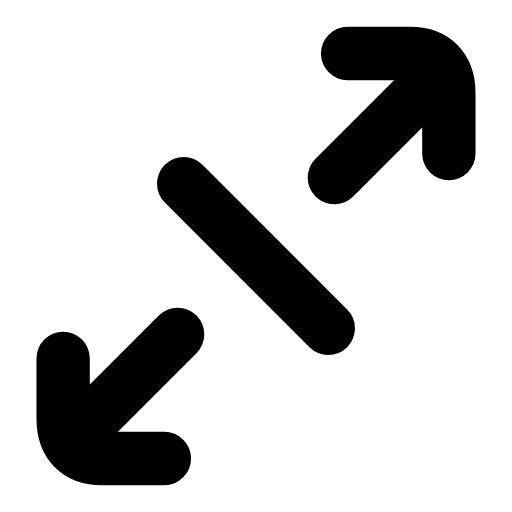
t = 0.00 s
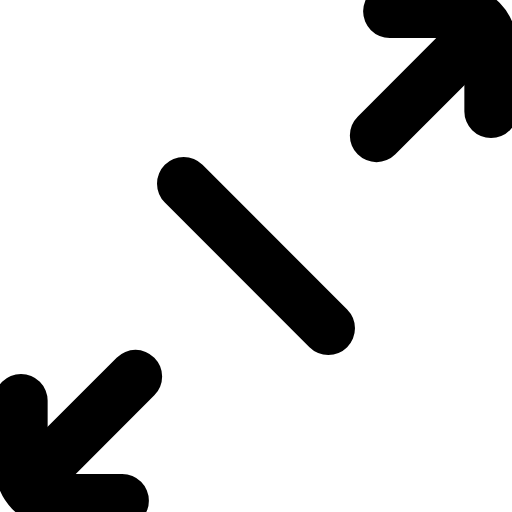
t = 0.22 s
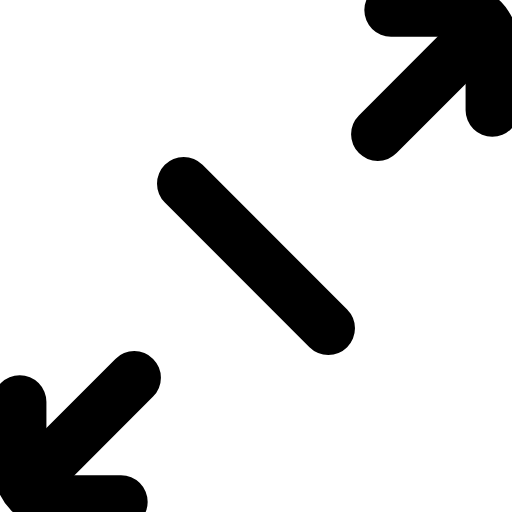
t = 0.56 s
t = 0.77 s: frame unchanged from t = 0.56 s, image omitted
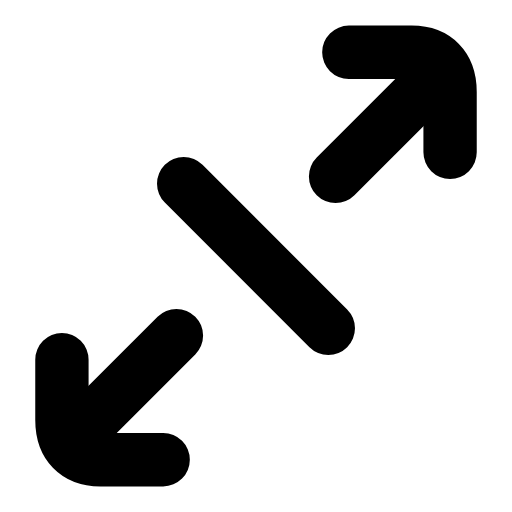
t = 1.10 s
t = 1.31 s: frame unchanged from t = 0.00 s, image omitted

The animated SVG that drew these frames (rendered in a browser with its animation timeline set to each time). Animation: 2 SMIL elements (animateTransform=2); one cycle of 1.60 s, repeats indefinitely.

<svg xmlns="http://www.w3.org/2000/svg" width="24" height="24" viewBox="0 0 24 24" fill="none"><g transform="translate(-1.56 -1.56) scale(1.13)"><g><animateTransform attributeName="transform" type="translate" values="0 0;1.8 -1.8;1.8 -1.8;0 0;0 0" keyTimes="0;0.28;0.55;0.82;1" dur="1.6s" repeatCount="indefinite" calcMode="spline" keySplines="0.16 1 0.3 1;0.16 1 0.3 1;0.16 1 0.3 1;0.16 1 0.3 1"/><path stroke="currentColor" stroke-width="2.212" stroke-linecap="round" stroke-linejoin="round" fill="none" d="M15.8 3.6L18.4 3.6C19.4 3.6 20 4.2 20 5.25L20 7.75"></path><line stroke="currentColor" stroke-width="2.212" stroke-linecap="round" stroke-linejoin="round" fill="none" x1="15.25" y1="8.75" x2="19.4" y2="4.6"></line></g><g><animateTransform attributeName="transform" type="translate" values="0 0;-1.8 1.8;-1.8 1.8;0 0;0 0" keyTimes="0;0.28;0.55;0.82;1" dur="1.6s" repeatCount="indefinite" calcMode="spline" keySplines="0.16 1 0.3 1;0.16 1 0.3 1;0.16 1 0.3 1;0.16 1 0.3 1"/><path stroke="currentColor" stroke-width="2.212" stroke-linecap="round" stroke-linejoin="round" fill="none" d="M8.2 20.4L5.6 20.4C4.6 20.4 4 19.8 4 18.75L4 16.25"></path><line stroke="currentColor" stroke-width="2.212" stroke-linecap="round" stroke-linejoin="round" fill="none" x1="8.75" y1="15.25" x2="4.6" y2="19.4"></line></g><line stroke="currentColor" stroke-width="2.212" stroke-linecap="round" stroke-linejoin="round" fill="none" x1="9" y1="9" x2="15" y2="15"></line></g></svg>
